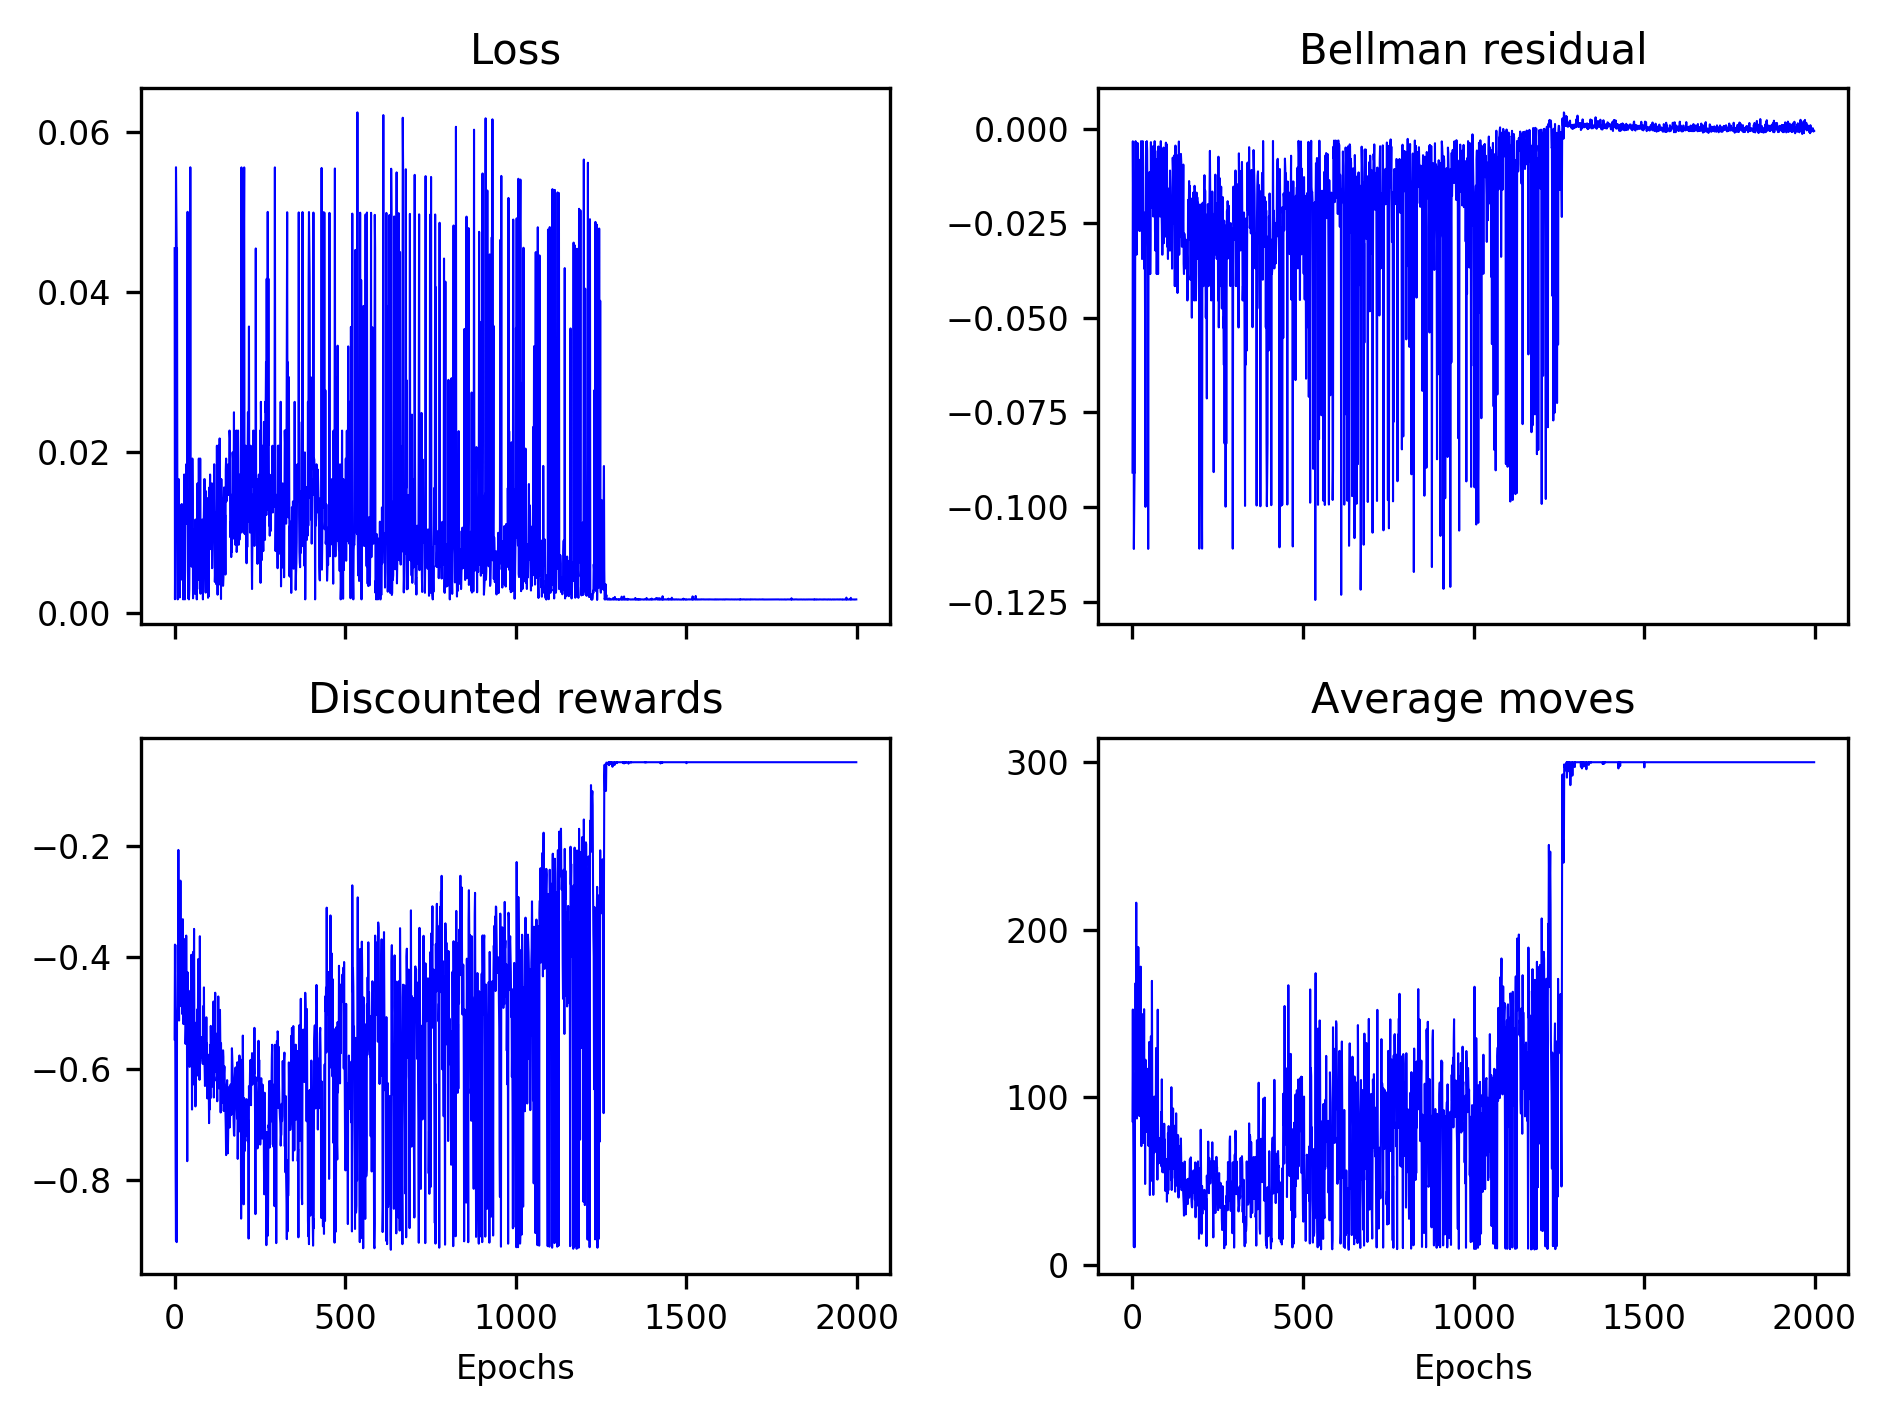

Data behind this chart, as committed beside it:
4.545513066588984658e-02, 1.683493458312443217e-03, 1.136360249816980618e-02, 1.515148083471428916e-02, 5.555544959369931868e-02, 4.999987483381340692e-02, 4.545433955608266241e-02, 4.545364056712058315e-02, 1.351338464158615381e-02, 1.666666270289240233e-03, 1.612889190202343448e-02, 3.571400906293999231e-03, 1.666654547566521691e-02, 9.615304381382215604e-03, 1.136353205862960548e-02, 1.908390579592793073e-03, 1.190465405183619915e-02, 5.494465544238408272e-03, 4.098345029501250167e-03, 4.807668242714987182e-03, 1.351336047862691445e-02, 1.020395026310155599e-02, 1.351333631615988726e-02, 1.162773509979062904e-02
-9.091112017631530762e-02, -3.365205600857734680e-03, -2.272615768015384674e-02, -3.030207753181457520e-02, -1.111093312501907349e-01, -9.999826550483703613e-02, -9.090544283390045166e-02, -9.090319275856018066e-02, -2.702495083212852478e-02, -3.332201857119798660e-03, -3.225598484277725220e-02, -7.139706984162330627e-03, -3.333058580756187439e-02, -1.922883279621601105e-02, -2.272532135248184204e-02, -3.814870491623878479e-03, -2.380755916237831116e-02, -1.098670996725559235e-02, -8.193604648113250732e-03, -9.612762369215488434e-03, -2.702455222606658936e-02, -2.040580287575721741e-02, -2.702414430677890778e-02, -2.325291931629180908e-02
-5.469589544663251424e-01, -3.768709281897507091e-01, -5.828549938325134905e-01, -7.837257092907047307e-01, -9.085885812740975842e-01, -5.459849631872968345e-01, -9.108855934010303690e-01, -5.158260699932114557e-01, -4.873103921584691633e-01, -3.775039737301639220e-01, -4.262394761633031548e-01, -2.069961429448277102e-01, -4.206498307651534430e-01, -5.131884395567107848e-01, -2.699134312088167786e-01, -3.645026307901580442e-01, -3.856098618922012555e-01, -2.621021590301857995e-01, -3.757116646496515555e-01, -4.874691195452417469e-01, -4.632943791816563350e-01, -4.624185704758370652e-01, -5.013207867775311133e-01, -4.097623674451724152e-01
8.559999999999999432e+01, 1.523000000000000114e+02, 8.770000000000000284e+01, 4.420000000000000284e+01, 1.059999999999999964e+01, 1.100999999999999943e+02, 1.030000000000000071e+01, 1.010999999999999943e+02, 1.190999999999999943e+02, 1.680999999999999943e+02, 1.162000000000000028e+02, 2.160999999999999943e+02, 1.185999999999999943e+02, 8.720000000000000284e+01, 1.896999999999999886e+02, 1.555999999999999943e+02, 1.265000000000000000e+02, 1.895000000000000000e+02, 1.299000000000000057e+02, 8.890000000000000568e+01, 9.520000000000000284e+01, 9.809999999999999432e+01, 8.859999999999999432e+01, 1.325999999999999943e+02
